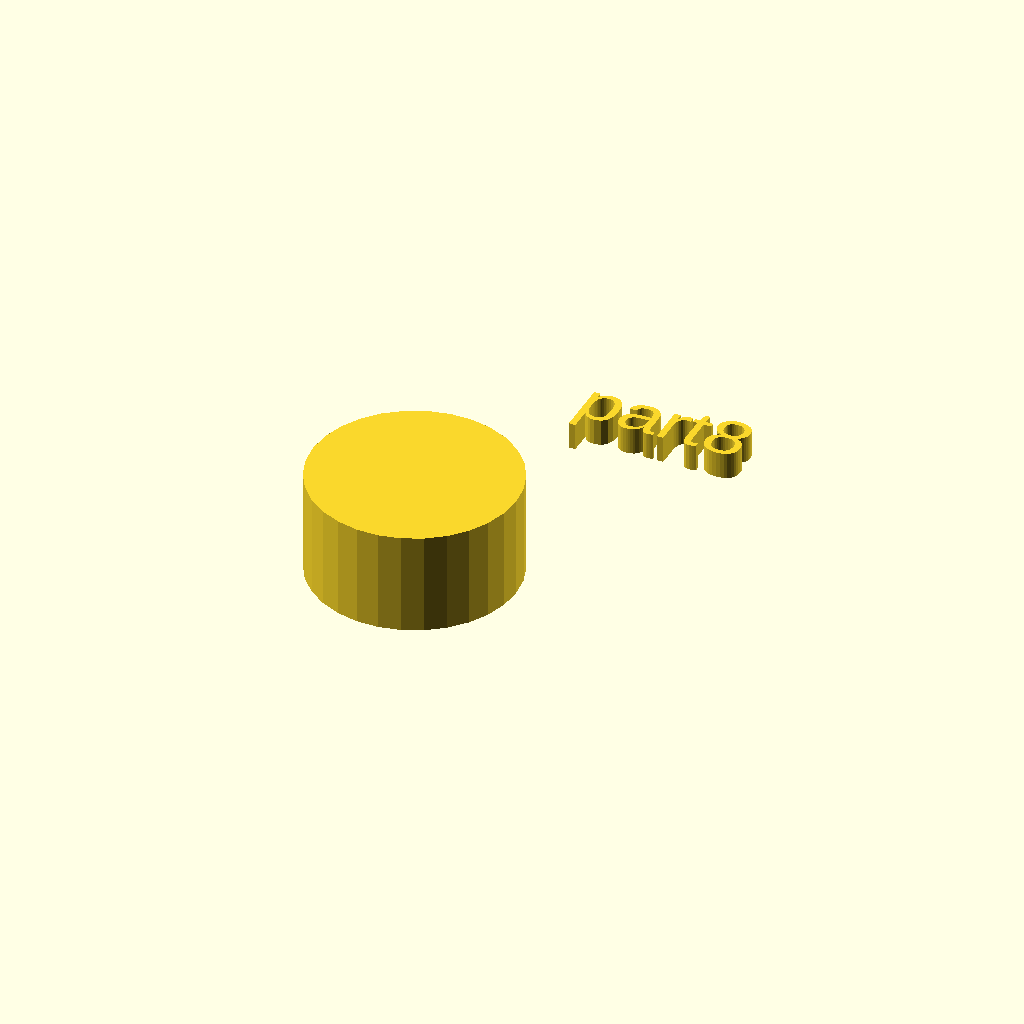
Cell 1: the model at its default parameters.
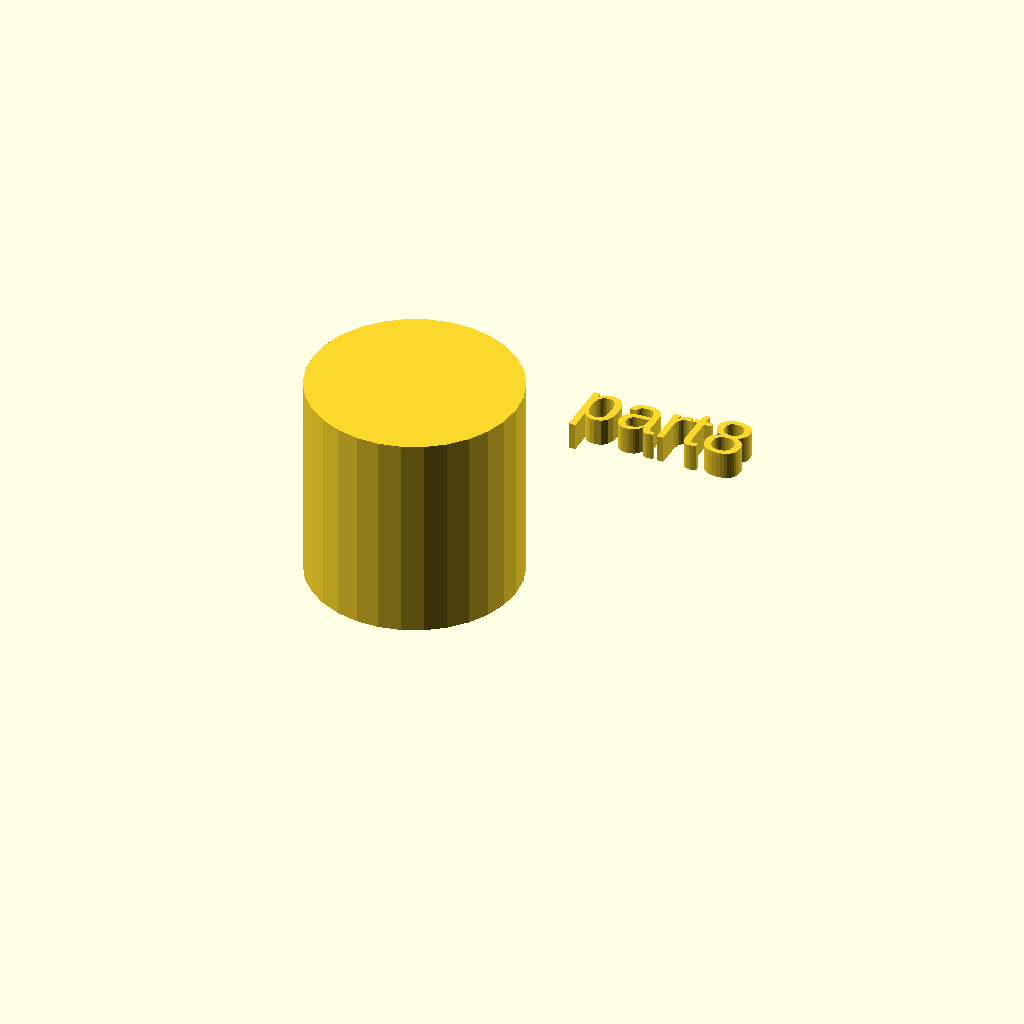
Cell 2 — h set to 38, the other parameters unchanged.
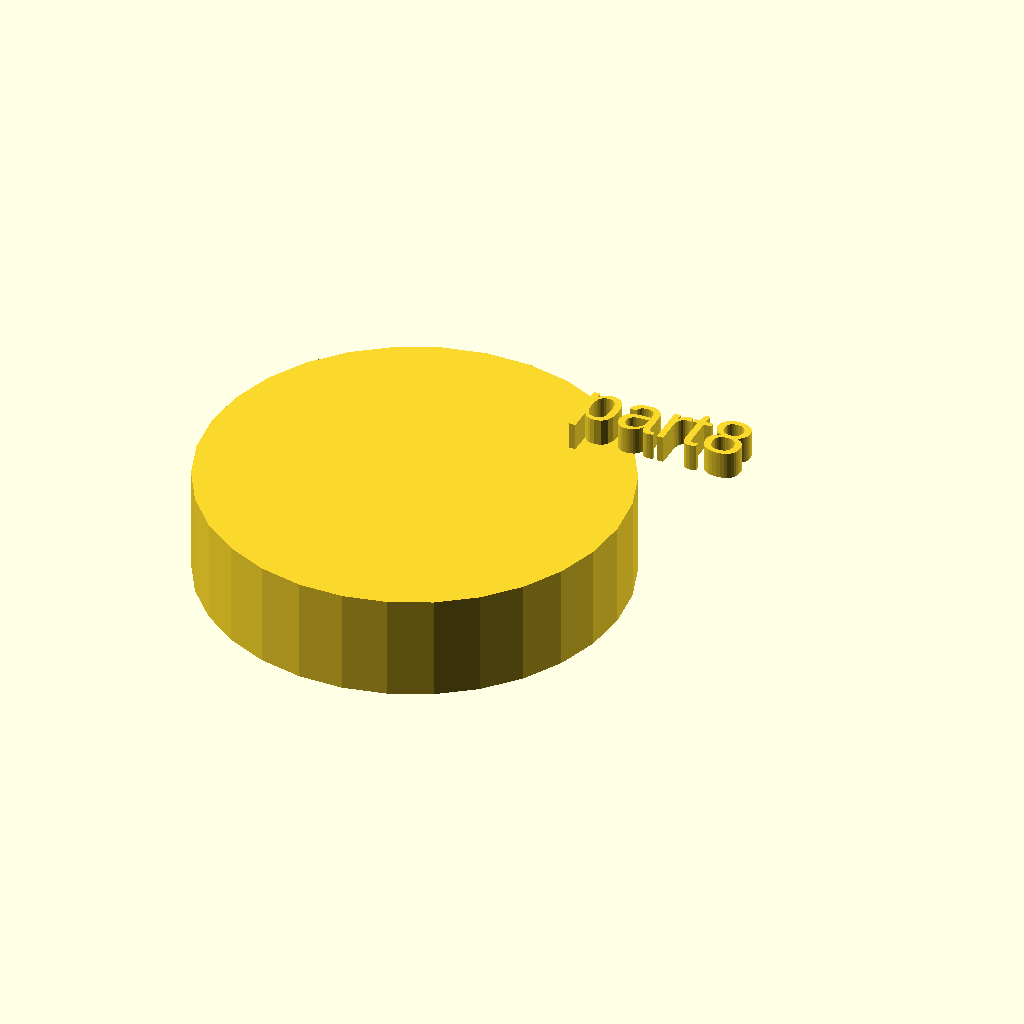
Cell 3: the same model with r1 = 38.
One fixed orthographic camera (rotation 55°, 0°, 25°; colour scheme Cornfield) for every cell.
OpenSCAD source file docs/local_scad/000/008.scad:
//[CUSTOMIZATION]
// Height
h=19;
// Radius
r1=19;
// Message
txt="part8";
module __END_CUSTOMIZATIONS () { }
cylinder(h,r1,r1);
translate([20,20,20]) { linear_extrude(5) text(txt, font="Liberation Sans"); }
Customizer parameters (derived from the source; name, type, default, range or options):
h: number, default 19
r1: number, default 19
txt: string, default "part8"
